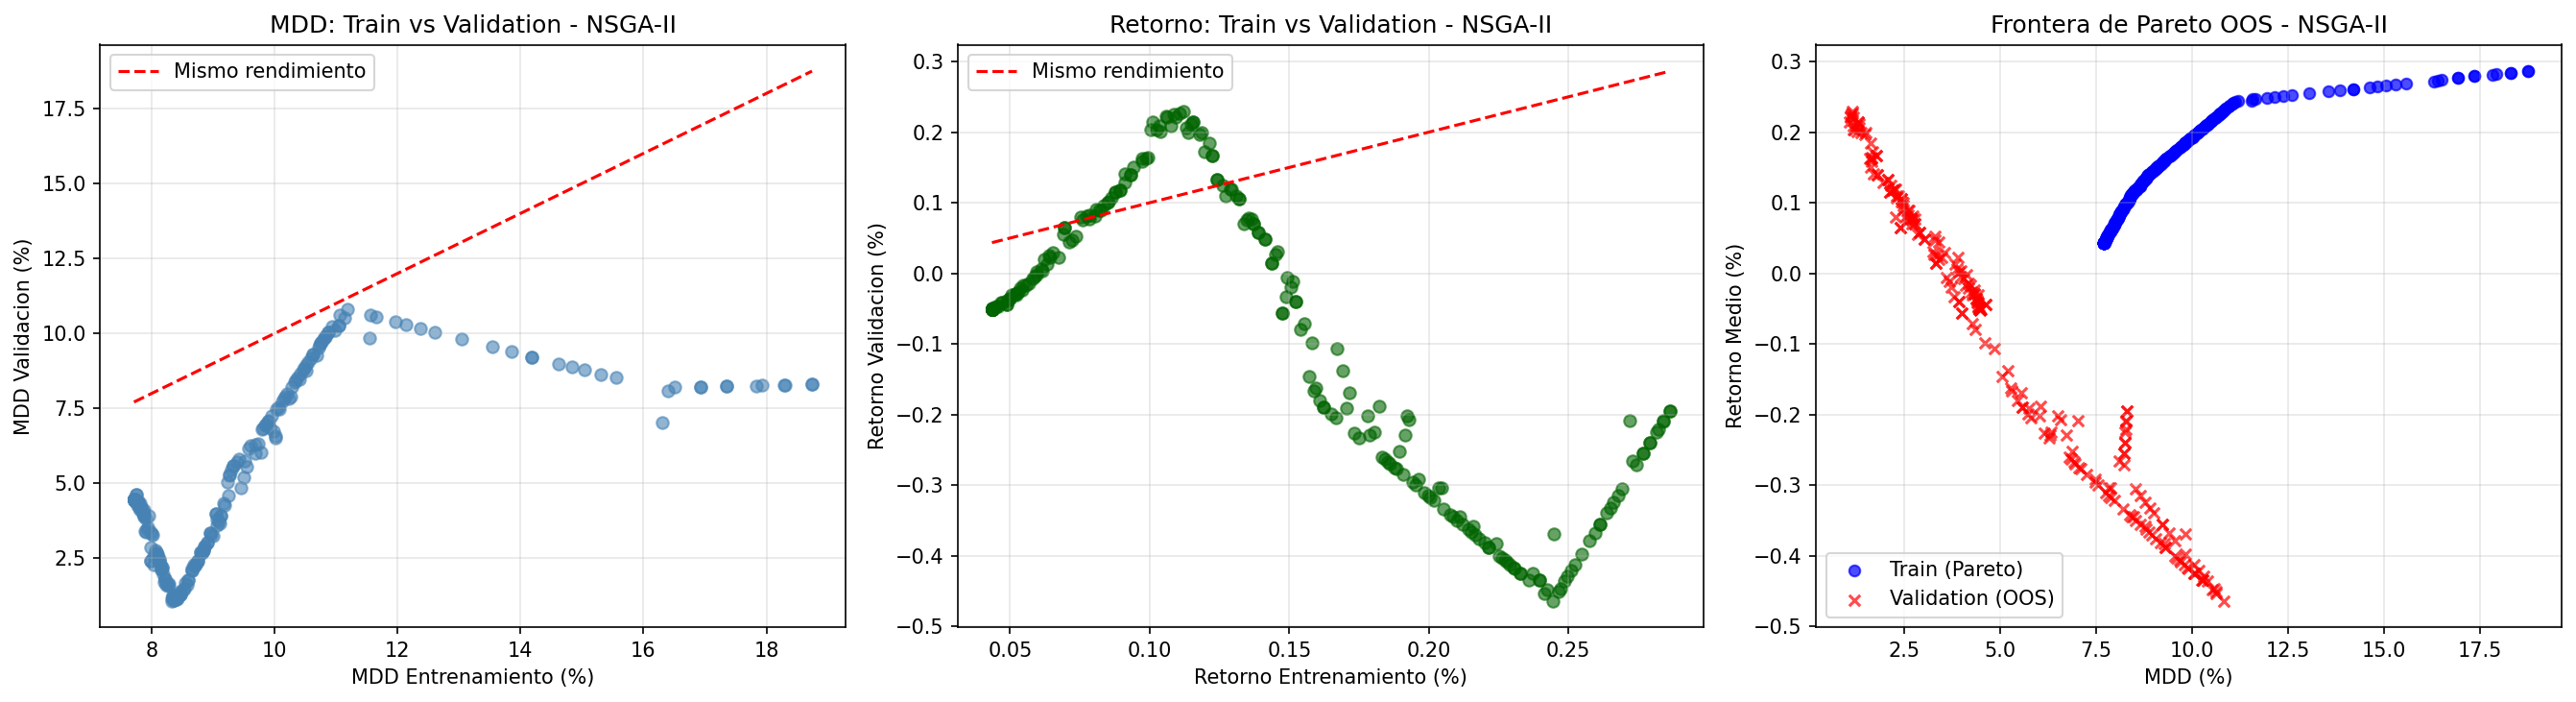

Source data for this figure (header and first rows):
Cartera, MDD Train (%), MDD Val (%), Ret Train (%), Ret Val (%), Ret Acum Val (%), Dur DD Val (dias)
Min MDD, 7.71, 4.47, 0.04, -0.05, -1.05, 16
Best Sortino, 11.19, 10.82, 0.24, -0.46, -9.35, 19
Max Return, 18.74, 8.30, 0.29, -0.19, -4.09, 20
